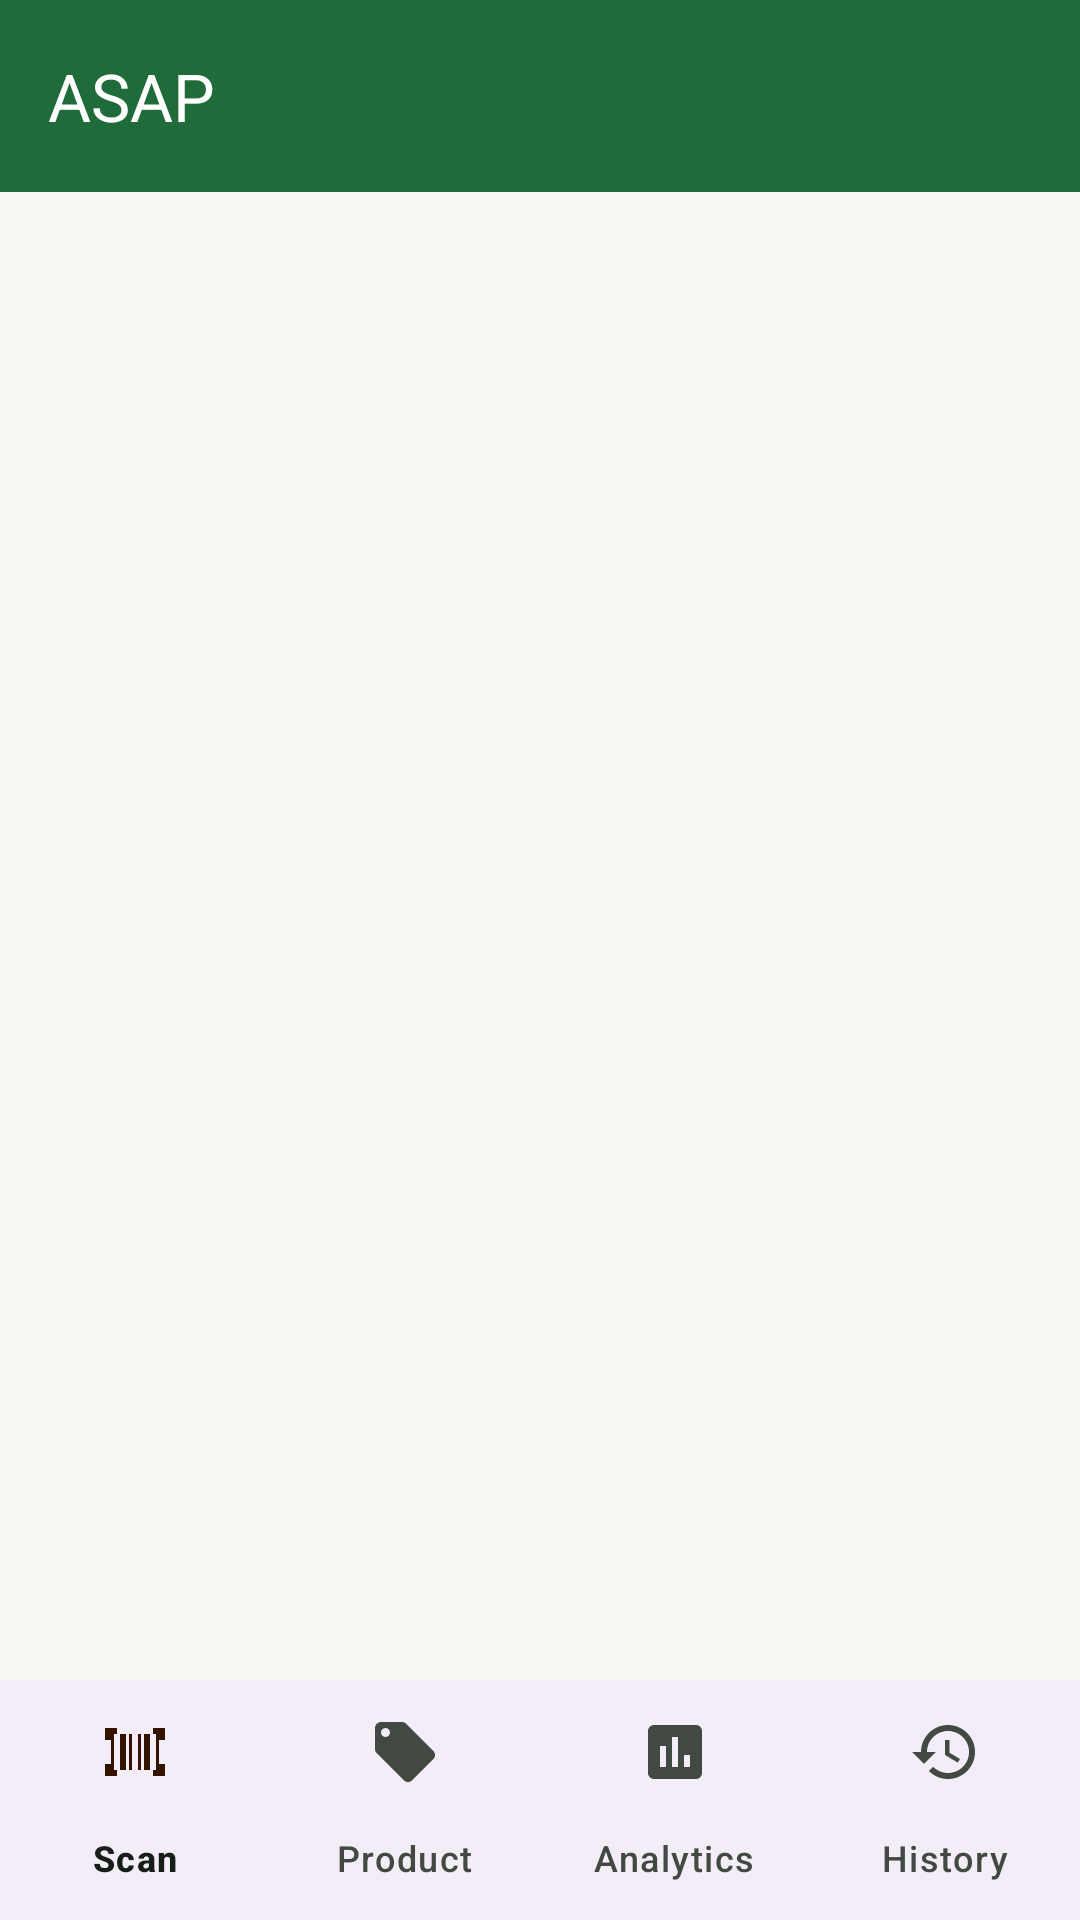

The Android layout XML behind this screen, and the referenced resources:
<!-- AndroidManifest.xml: application theme Theme.ASAP -->
<!-- res/layout/activity_main.xml -->
<?xml version="1.0" encoding="utf-8"?>
<LinearLayout xmlns:android="http://schemas.android.com/apk/res/android"
    xmlns:app="http://schemas.android.com/apk/res-auto"
    android:id="@+id/root"
    android:layout_width="match_parent"
    android:layout_height="match_parent"
    android:orientation="vertical">

    <com.google.android.material.appbar.MaterialToolbar
        android:id="@+id/toolbar"
        android:layout_width="match_parent"
        android:layout_height="wrap_content"
        android:minHeight="?attr/actionBarSize"
        android:background="?attr/colorPrimary"
        app:title="@string/app_name"
        app:titleTextColor="?attr/colorOnPrimary" />

    <FrameLayout
        android:id="@+id/content"
        android:layout_width="match_parent"
        android:layout_height="0dp"
        android:layout_weight="1" />

    <com.google.android.material.bottomnavigation.BottomNavigationView
        android:id="@+id/bottom_nav"
        android:layout_width="match_parent"
        android:layout_height="wrap_content"
        app:labelVisibilityMode="labeled"
        app:menu="@menu/bottom_nav" />
</LinearLayout>
<!-- resources referenced by this layout -->
<resources>
  <string name="app_name">ASAP</string>
  <style name="Theme.ASAP" parent="Theme.Material3.DayNight.NoActionBar">
          <item name="colorPrimary">@color/asap_primary</item>
          <item name="colorOnPrimary">@color/asap_on_primary</item>
          <item name="colorPrimaryContainer">@color/asap_primary_container</item>
          <item name="colorOnPrimaryContainer">@color/asap_on_primary_container</item>
          <item name="colorSecondary">@color/asap_secondary</item>
          <item name="colorOnSecondary">@color/asap_on_secondary</item>
          <item name="colorSecondaryContainer">@color/asap_secondary_container</item>
          <item name="colorOnSecondaryContainer">@color/asap_on_secondary_container</item>
          <item name="android:colorBackground">@color/asap_background</item>
          <item name="colorOnBackground">@color/asap_on_background</item>
          <item name="colorSurface">@color/asap_surface</item>
          <item name="colorOnSurface">@color/asap_on_surface</item>
          <item name="colorSurfaceVariant">@color/asap_surface_variant</item>
          <item name="colorOnSurfaceVariant">@color/asap_on_surface_variant</item>
          <item name="colorOutline">@color/asap_outline</item>
          <item name="colorError">@color/asap_error</item>
          <item name="colorOnError">@color/asap_on_error</item>
      </style>
  <color name="asap_primary">#1F6B3A</color>
  <color name="asap_on_primary">#FFFFFF</color>
  <color name="asap_primary_container">#C9EDD2</color>
  <color name="asap_on_primary_container">#062611</color>
  <color name="asap_secondary">#9A4A12</color>
  <color name="asap_on_secondary">#FFFFFF</color>
  <color name="asap_secondary_container">#FFE0C9</color>
  <color name="asap_on_secondary_container">#331300</color>
  <color name="asap_background">#F6F9F4</color>
  <color name="asap_on_background">#171D18</color>
  <color name="asap_surface">#FFFFFF</color>
  <color name="asap_on_surface">#171D18</color>
  <color name="asap_surface_variant">#E3EAE2</color>
  <color name="asap_on_surface_variant">#414942</color>
  <color name="asap_outline">#717971</color>
  <color name="asap_error">#B3261E</color>
  <color name="asap_on_error">#FFFFFF</color>
</resources>
